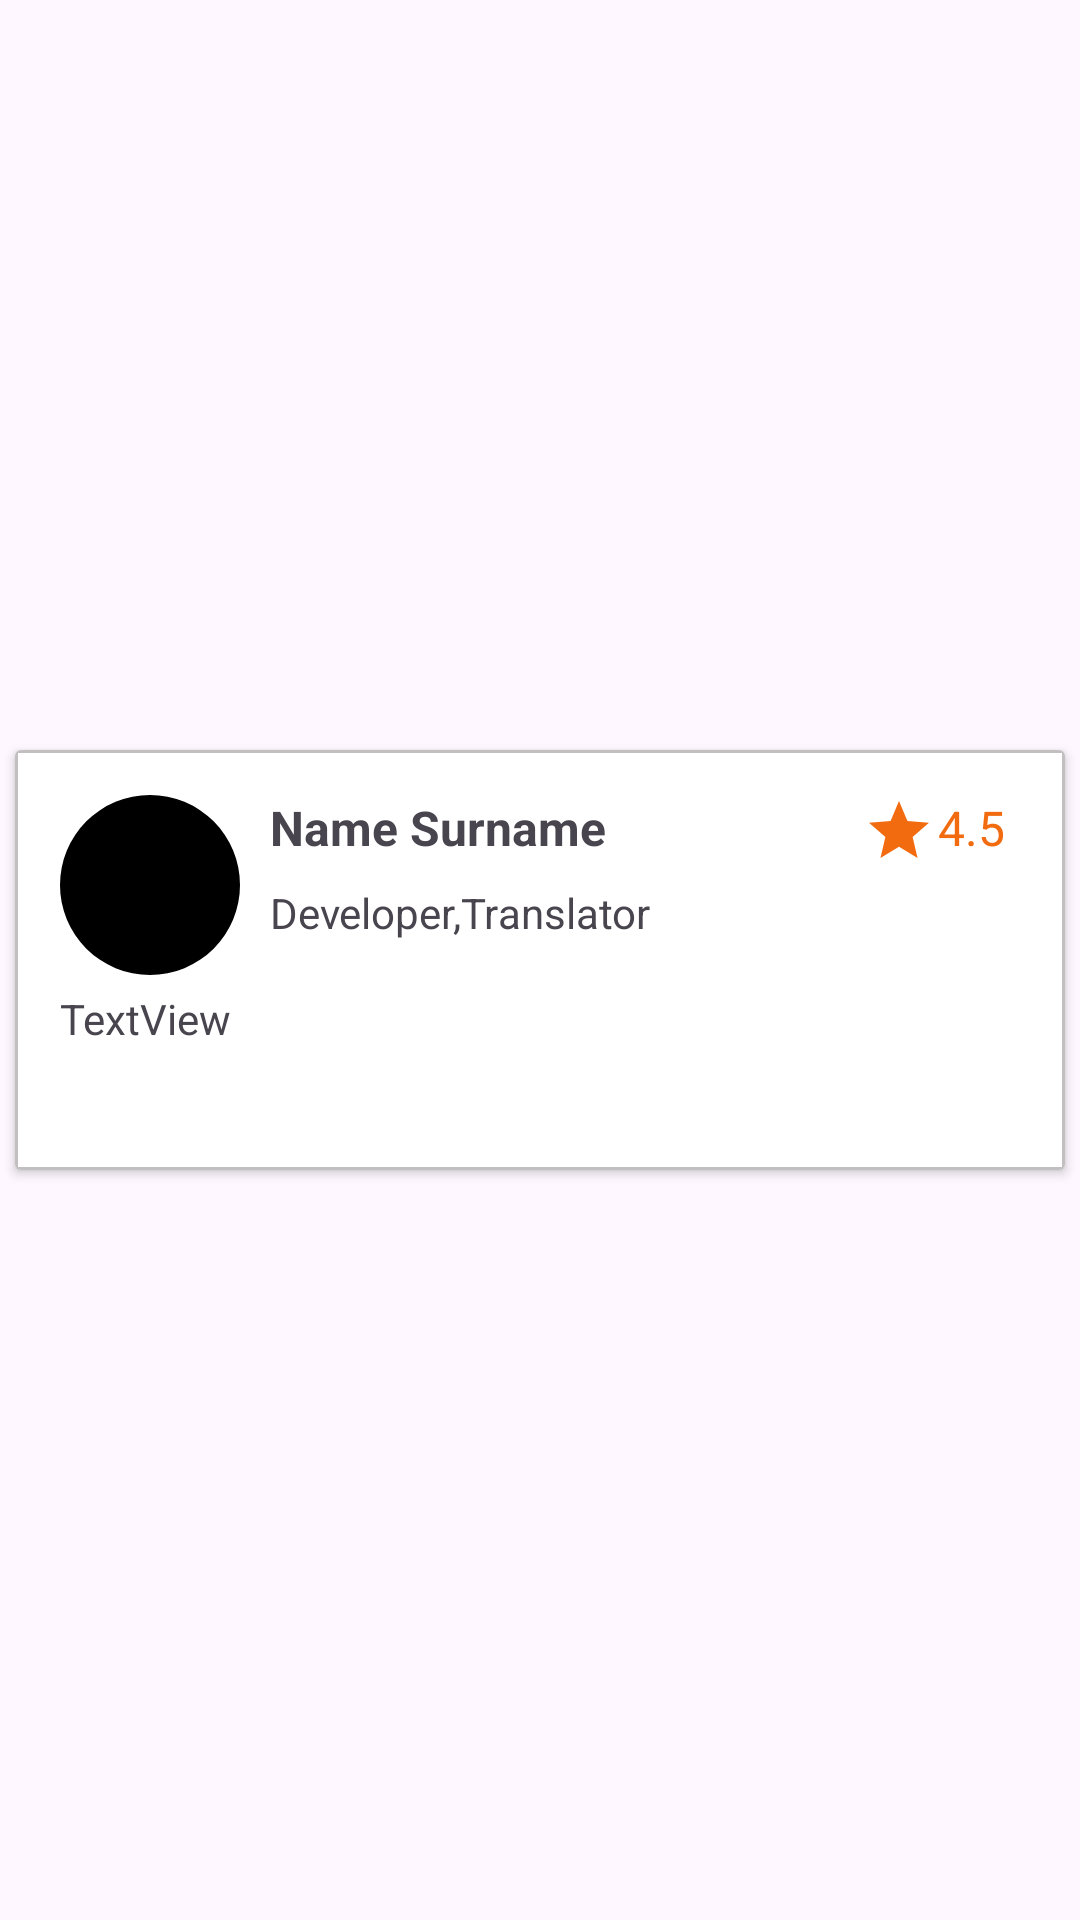

The Android layout XML behind this screen, and the referenced resources:
<!-- AndroidManifest.xml: application theme Theme.SkillTap -->
<!-- res/layout/freelancer_adapter_desing.xml -->
<?xml version="1.0" encoding="utf-8"?>
   <layout
    xmlns:android="http://schemas.android.com/apk/res/android"

    xmlns:app="http://schemas.android.com/apk/res-auto"
    xmlns:tools="http://schemas.android.com/tools">

    <androidx.constraintlayout.widget.ConstraintLayout
        android:layout_width="match_parent"
        android:layout_height="wrap_content">

        <androidx.cardview.widget.CardView
            android:id="@+id/freelancerCardView"
            android:layout_width="0dp"
            android:layout_height="wrap_content"
            android:layout_margin="5dp"
            android:elevation="4dp"
            android:radius="10dp"
            app:layout_constraintBottom_toBottomOf="parent"
            app:layout_constraintEnd_toEndOf="parent"
            app:layout_constraintStart_toStartOf="parent"
            app:layout_constraintTop_toTopOf="parent"
            tools:ignore="MissingConstraints">

            <androidx.constraintlayout.widget.ConstraintLayout
                android:layout_width="match_parent"
                android:layout_height="match_parent"
                android:background="@drawable/list_adapter_corner_design"
                android:padding="5dp">

                <com.google.android.material.imageview.ShapeableImageView
                    android:id="@+id/shapeableImageView"
                    android:layout_width="60dp"
                    android:layout_height="60dp"
                    android:layout_marginStart="10dp"
                    android:layout_marginTop="10dp"
                    android:scaleType="fitXY"
                    app:layout_constraintStart_toStartOf="parent"
                    app:layout_constraintTop_toTopOf="parent"
                    app:shapeAppearanceOverlay="@style/CircularImageView"
                    app:srcCompat="@color/black" />

                <TextView
                    android:id="@+id/nameSurnmaTxt"
                    android:layout_width="wrap_content"
                    android:layout_height="wrap_content"
                    android:layout_marginStart="10dp"
                    android:text="Name Surname"
                    android:textSize="16sp"
                    android:textStyle="bold"
                    app:layout_constraintStart_toEndOf="@+id/shapeableImageView"
                    app:layout_constraintTop_toTopOf="@+id/shapeableImageView" />

                <TextView
                    android:id="@+id/workTxt"
                    android:layout_width="wrap_content"
                    android:layout_height="wrap_content"
                    android:layout_marginStart="10dp"
                    android:layout_marginTop="8dp"
                    android:text="Developer,Translator"
                    android:textSize="14sp"
                    app:layout_constraintStart_toEndOf="@+id/shapeableImageView"
                    app:layout_constraintTop_toBottomOf="@+id/nameSurnmaTxt" />

                <TextView
                    android:id="@+id/descTxt"
                    android:layout_width="0dp"
                    android:layout_height="50dp"
                    android:layout_marginStart="10dp"
                    android:layout_marginTop="5dp"
                    android:layout_marginEnd="10dp"
                    android:layout_marginBottom="5dp"
                    android:text="TextView"
                    app:layout_constraintBottom_toBottomOf="parent"
                    app:layout_constraintEnd_toEndOf="parent"
                    app:layout_constraintStart_toStartOf="parent"
                    app:layout_constraintTop_toBottomOf="@+id/shapeableImageView" />

                <ImageView
                    android:id="@+id/imageView3"
                    android:layout_width="wrap_content"
                    android:layout_height="wrap_content"
                    android:layout_marginEnd="1dp"
                    app:layout_constraintEnd_toStartOf="@+id/ratingTxt"
                    app:layout_constraintTop_toTopOf="@+id/nameSurnmaTxt"
                    app:srcCompat="@drawable/rating_icon" />

                <TextView
                    android:id="@+id/ratingTxt"
                    android:layout_width="wrap_content"
                    android:layout_height="wrap_content"
                    android:layout_marginEnd="15dp"
                    android:text="4.5"
                    android:textColor="@color/rating_color"
                    android:textSize="16sp"
                    app:layout_constraintEnd_toEndOf="parent"
                    app:layout_constraintTop_toTopOf="@+id/nameSurnmaTxt" />


            </androidx.constraintlayout.widget.ConstraintLayout>
        </androidx.cardview.widget.CardView>

    </androidx.constraintlayout.widget.ConstraintLayout>
    </layout>
<!-- resources referenced by this layout -->
<resources>
  <color name="black">#FF000000</color>
  <color name="rating_color">#F26B0F</color>
  <!-- drawable list_adapter_corner_design (drawable) -->
  <?xml version="1.0" encoding="utf-8"?>
  <shape xmlns:android="http://schemas.android.com/apk/res/android"
      android:shape="rectangle">
      <solid android:color="#FFFFFF" />
      <stroke
          android:width="1dp"
          android:color="#C1BFBF" />
  </shape>
  <!-- drawable rating_icon (drawable) -->
  <vector xmlns:android="http://schemas.android.com/apk/res/android" android:height="24dp" android:tint="#F26B0F" android:viewportHeight="24" android:viewportWidth="24" android:width="24dp">
        
      <path android:fillColor="@android:color/white" android:pathData="M12,17.27L18.18,21l-1.64,-7.03L22,9.24l-7.19,-0.61L12,2 9.19,8.63 2,9.24l5.46,4.73L5.82,21z"/>
      
  </vector>
  <style name="CircularImageView" parent="">
          <item name="cornerFamily">rounded</item>
          <item name="cornerSize">50%</item>
  
      </style>
  <style name="Theme.SkillTap" parent="Base.Theme.SkillTap">
  
          <item name="colorPrimary">@color/red</item>
      </style>
  <style name="Base.Theme.SkillTap" parent="Theme.Material3.Light.NoActionBar">
          
          
      </style>
  <color name="red">#FF0000</color>
</resources>
